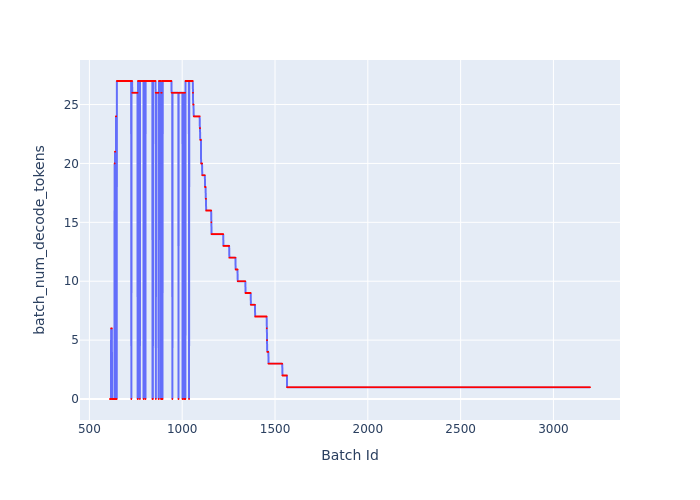

The data file committed next to this chart (first rows):
Batch Id, batch_num_decode_tokens
611, 0
612, 0
613, 0
614, 0
615, 0
616, 0
617, 6
618, 6
619, 6
620, 6
621, 6
622, 0
623, 0
624, 0
625, 0
626, 0
627, 0
628, 0
629, 0
630, 0
631, 0
632, 0
633, 0
634, 0
635, 0
636, 20
637, 0
638, 21
639, 21
640, 0
641, 0
642, 0
643, 24
644, 24
645, 0
646, 0
647, 0
648, 27
649, 27
650, 27
651, 27
652, 27
653, 27
654, 27
655, 27
656, 27
657, 27
658, 27
659, 27
660, 27
661, 27
662, 27
663, 27
664, 27
665, 27
666, 27
667, 27
668, 27
669, 27
670, 27
... 2,527 more rows
